Labelled photos from "training_data", an image-classification folder in KushagraB424/visual-product-search. The possible labels are: blouse, coat, dress, hoodie, jacket, jeans, pants, shirt, shorts, skirt, suit, sweater, t-shirt, tank top.

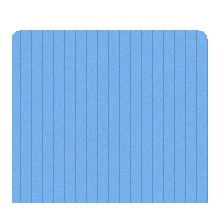
Label: skirt

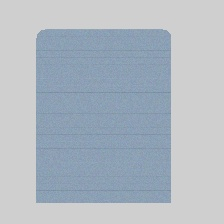
Label: sweater

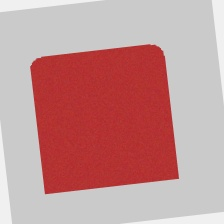
Label: tank top

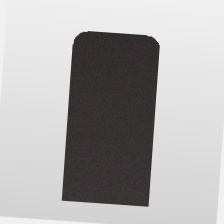
Label: pants

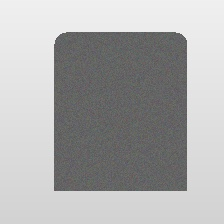
Label: hoodie

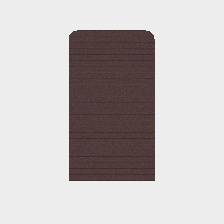
Label: coat
